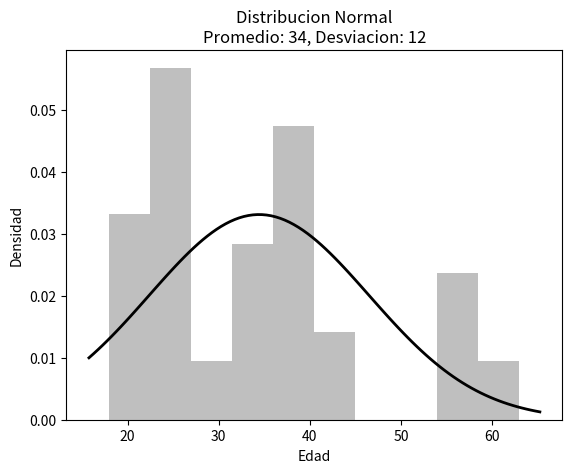

This chart was generated by the following Python code:
import pandas as pd
import numpy as np
import matplotlib.pyplot as plt
from scipy.stats import norm

def calcularDistribucionNormal(numbers: list, xlabel: str, ylabel: str):
    """

    :param numbers: (list of int) lista de valores numéricos
    :param xlabel: (str) etiqueta de los valores
    :param ylabel: (str) etiqueta de la densidad por cada valor
    :return: None
    """
    # Creating a DataFrame from array
    df = pd.DataFrame(numbers)

    # Calculating mean and standard deviation using pandas
    mean = df.mean().values[0]
    std_dev = df.std().values[0]

    # Plotting histogram
    plt.hist(numbers, bins=10, density=True, alpha=0.5, color='grey')

    # Plotting the PDF
    xmin, xmax = plt.xlim()
    x = np.linspace(xmin, xmax, 100)
    p = norm.pdf(x, mean, std_dev)
    plt.plot(x, p, 'k', linewidth=2)
    plt.title(f'Distribucion Normal\n'
              f'Promedio: {round(mean)}, Desviacion: {round(std_dev)}')
    plt.xlabel(xlabel)
    plt.ylabel(ylabel)
    plt.show()

if __name__ == "__main__":

    # Age data
    edades = [36, 26, 40, 24, 20, 35, 58, 26, 28, 38, 36, 18, 26, 22, 22, 33,
              39, 29, 54, 26, 43, 20, 39, 40, 20, 25, 40, 26, 22, 32, 62, 34,
              24, 23, 35, 24, 26, 35, 43, 55, 63, 24, 38, 56, 54, 36, 43]

    calcularDistribucionNormal(edades, xlabel="Edad", ylabel="Densidad")

